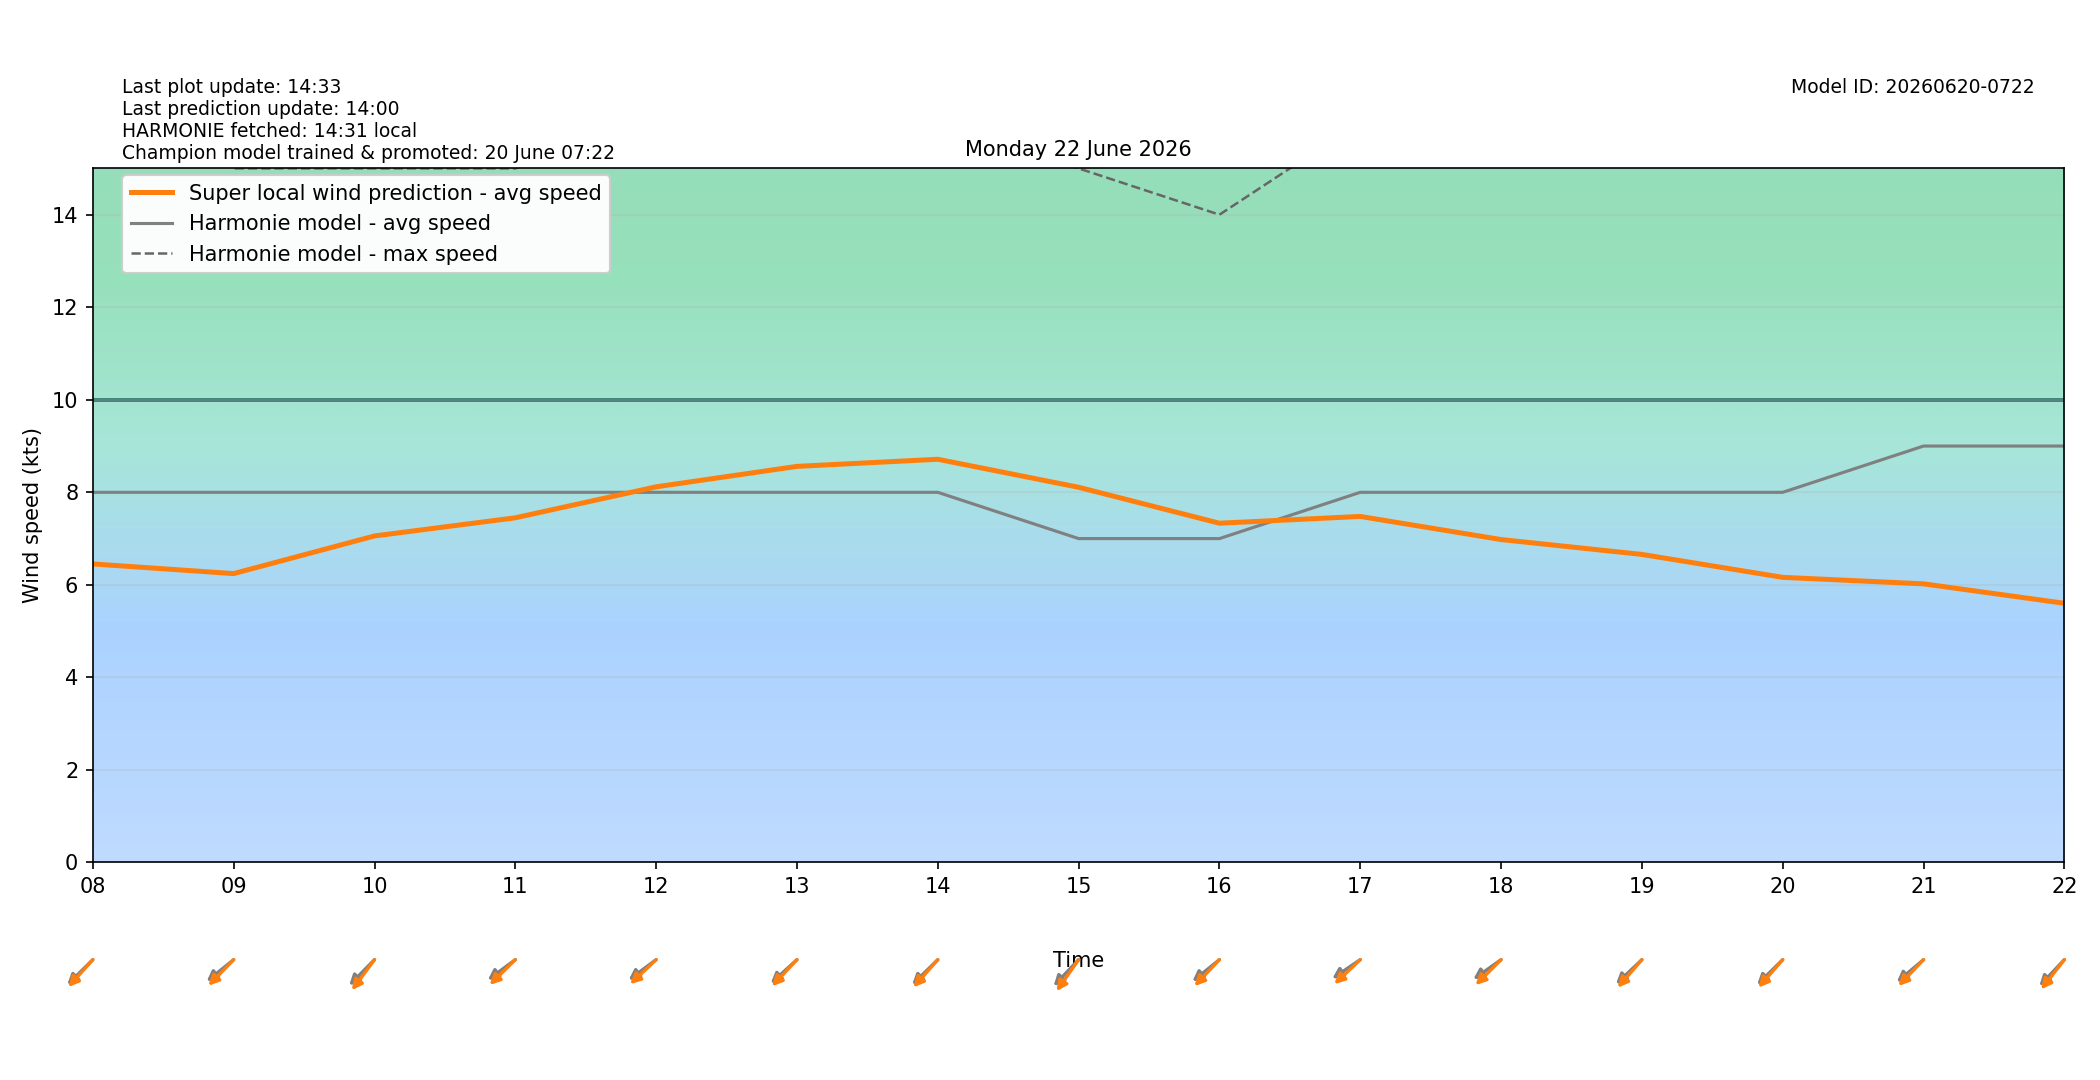

The file beside this chart, header and first rows:
target_time_utc, target_time_local, hour_utc, hour_local, forecast_wind_speed, forecast_wind_min, forecast_wind_max, lstm_pred_wind_speed, delta_speed_lstm_minus_forecast, forecast_wind_dir_deg, lstm_pred_wind_dir_deg, delta_dir_lstm_minus_forecast
2026-06-21T22:00:00Z, 2026-06-22T00:00:00+0200, 22, 00, 11.0, 11.0, 19.0, 6.506, -4.494, 56.0, 61.81, 5.81
2026-06-21T23:00:00Z, 2026-06-22T01:00:00+0200, 23, 01, 10.0, 10.0, 19.0, 6.072, -3.928, 57.0, 58.71, 1.71
2026-06-22T00:00:00Z, 2026-06-22T02:00:00+0200, 00, 02, 10.0, 10.0, 18.0, 6.038, -3.962, 52.0, 54.04, 2.044
2026-06-22T01:00:00Z, 2026-06-22T03:00:00+0200, 01, 03, 10.0, 10.0, 19.0, 6.041, -3.959, 57.0, 58.75, 1.755
2026-06-22T02:00:00Z, 2026-06-22T04:00:00+0200, 02, 04, 10.0, 10.0, 18.0, 6.114, -3.886, 52.0, 53.23, 1.231
2026-06-22T03:00:00Z, 2026-06-22T05:00:00+0200, 03, 05, 9.0, 9.0, 18.0, 5.749, -3.251, 55.0, 51.77, -3.229
2026-06-22T04:00:00Z, 2026-06-22T06:00:00+0200, 04, 06, 9.0, 9.0, 17.0, 5.751, -3.249, 56.0, 52.55, -3.452
2026-06-22T05:00:00Z, 2026-06-22T07:00:00+0200, 05, 07, 10.0, 10.0, 18.0, 6.629, -3.371, 56.0, 53.63, -2.367
2026-06-22T06:00:00Z, 2026-06-22T08:00:00+0200, 06, 08, 8.0, 8.0, 18.0, 6.452, -1.548, 56.0, 52.63, -3.369
2026-06-22T07:00:00Z, 2026-06-22T09:00:00+0200, 07, 09, 8.0, 8.0, 15.0, 6.243, -1.757, 61.0, 54.73, -6.274
2026-06-22T08:00:00Z, 2026-06-22T10:00:00+0200, 08, 10, 8.0, 8.0, 15.0, 7.057, -0.9432, 55.0, 47.13, -7.867
2026-06-22T09:00:00Z, 2026-06-22T11:00:00+0200, 09, 11, 8.0, 8.0, 15.0, 7.449, -0.5507, 63.0, 55.88, -7.118
2026-06-22T10:00:00Z, 2026-06-22T12:00:00+0200, 10, 12, 8.0, 8.0, 16.0, 8.119, 0.1186, 63.0, 57.01, -5.989
2026-06-22T11:00:00Z, 2026-06-22T13:00:00+0200, 11, 13, 8.0, 8.0, 16.0, 8.56, 0.5604, 58.0, 53.85, -4.148
2026-06-22T12:00:00Z, 2026-06-22T14:00:00+0200, 12, 14, 8.0, 8.0, 16.0, 8.714, 0.714, 56.0, 52.09, -3.909
2026-06-22T13:00:00Z, 2026-06-22T15:00:00+0200, 13, 15, 7.0, 7.0, 15.0, 8.109, 1.109, 54.0, 45.63, -8.367
2026-06-22T14:00:00Z, 2026-06-22T16:00:00+0200, 14, 16, 7.0, 7.0, 14.0, 7.332, 0.3322, 61.0, 53.97, -7.033
2026-06-22T15:00:00Z, 2026-06-22T17:00:00+0200, 15, 17, 8.0, 8.0, 16.0, 7.479, -0.5214, 65.0, 57.04, -7.955
2026-06-22T16:00:00Z, 2026-06-22T18:00:00+0200, 16, 18, 8.0, 8.0, 16.0, 6.979, -1.021, 64.0, 55.59, -8.414
2026-06-22T17:00:00Z, 2026-06-22T19:00:00+0200, 17, 19, 8.0, 8.0, 16.0, 6.658, -1.342, 57.0, 51.61, -5.39
2026-06-22T18:00:00Z, 2026-06-22T20:00:00+0200, 18, 20, 8.0, 8.0, 16.0, 6.162, -1.838, 56.0, 51.7, -4.305
2026-06-22T19:00:00Z, 2026-06-22T21:00:00+0200, 19, 21, 9.0, 9.0, 17.0, 6.022, -2.978, 60.0, 54.23, -5.767
2026-06-22T20:00:00Z, 2026-06-22T22:00:00+0200, 20, 22, 9.0, 9.0, 16.0, 5.602, -3.398, 54.0, 48.68, -5.325
2026-06-22T21:00:00Z, 2026-06-22T23:00:00+0200, 21, 23, 10.0, 10.0, 18.0, 6.041, -3.959, 54.0, 49.43, -4.572
